Run: headless pygame with SDL's dummy video driver; simulated clock (each Clock.tick advances the game by its frame time, no real sleeping); random seed 0; keys injected as events and as key.get_pressed() state; no mouse input.
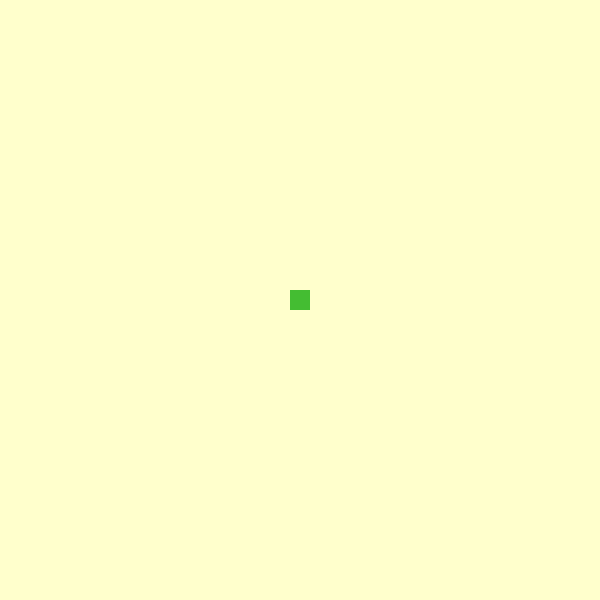
Frame 1 of 4 · flips 1–60 · no input
Frame 2 of 4 · flips 61–180 · tapped SPACE, RETURN · held RIGHT (→), D · screen unchanged from frame 1, image omitted
Frame 3 of 4 · flips 181–300 · held DOWN (↓), S · screen unchanged from frame 2, image omitted
Frame 4 of 4 · flips 301–420 · held LEFT (←), A, UP (↑), W · screen unchanged from frame 3, image omitted

The pygame program that drew these frames:

import pygame
from pygame.locals import *

JANELA_WIDTH = 600
JANELA_HEIGHT = 600
BLOCK = 20
POS_INICIAL_X = 290
POS_INICIAL_Y = 290

pygame.init()

janela = pygame.display.set_mode((JANELA_WIDTH, JANELA_HEIGHT))
janela.fill((255,255,204))

cobra_surface = pygame.Surface((BLOCK, BLOCK))
cobra_pos = [(POS_INICIAL_X, POS_INICIAL_Y)]
cobra_surface.fill((68,189,50))

while True:

    for evento in pygame.event.get():
        if evento.type == QUIT:
            pygame.quit()
            quit()
        
    for pos in cobra_pos:
        janela.blit(cobra_surface,pos)

    pygame.display.update()
